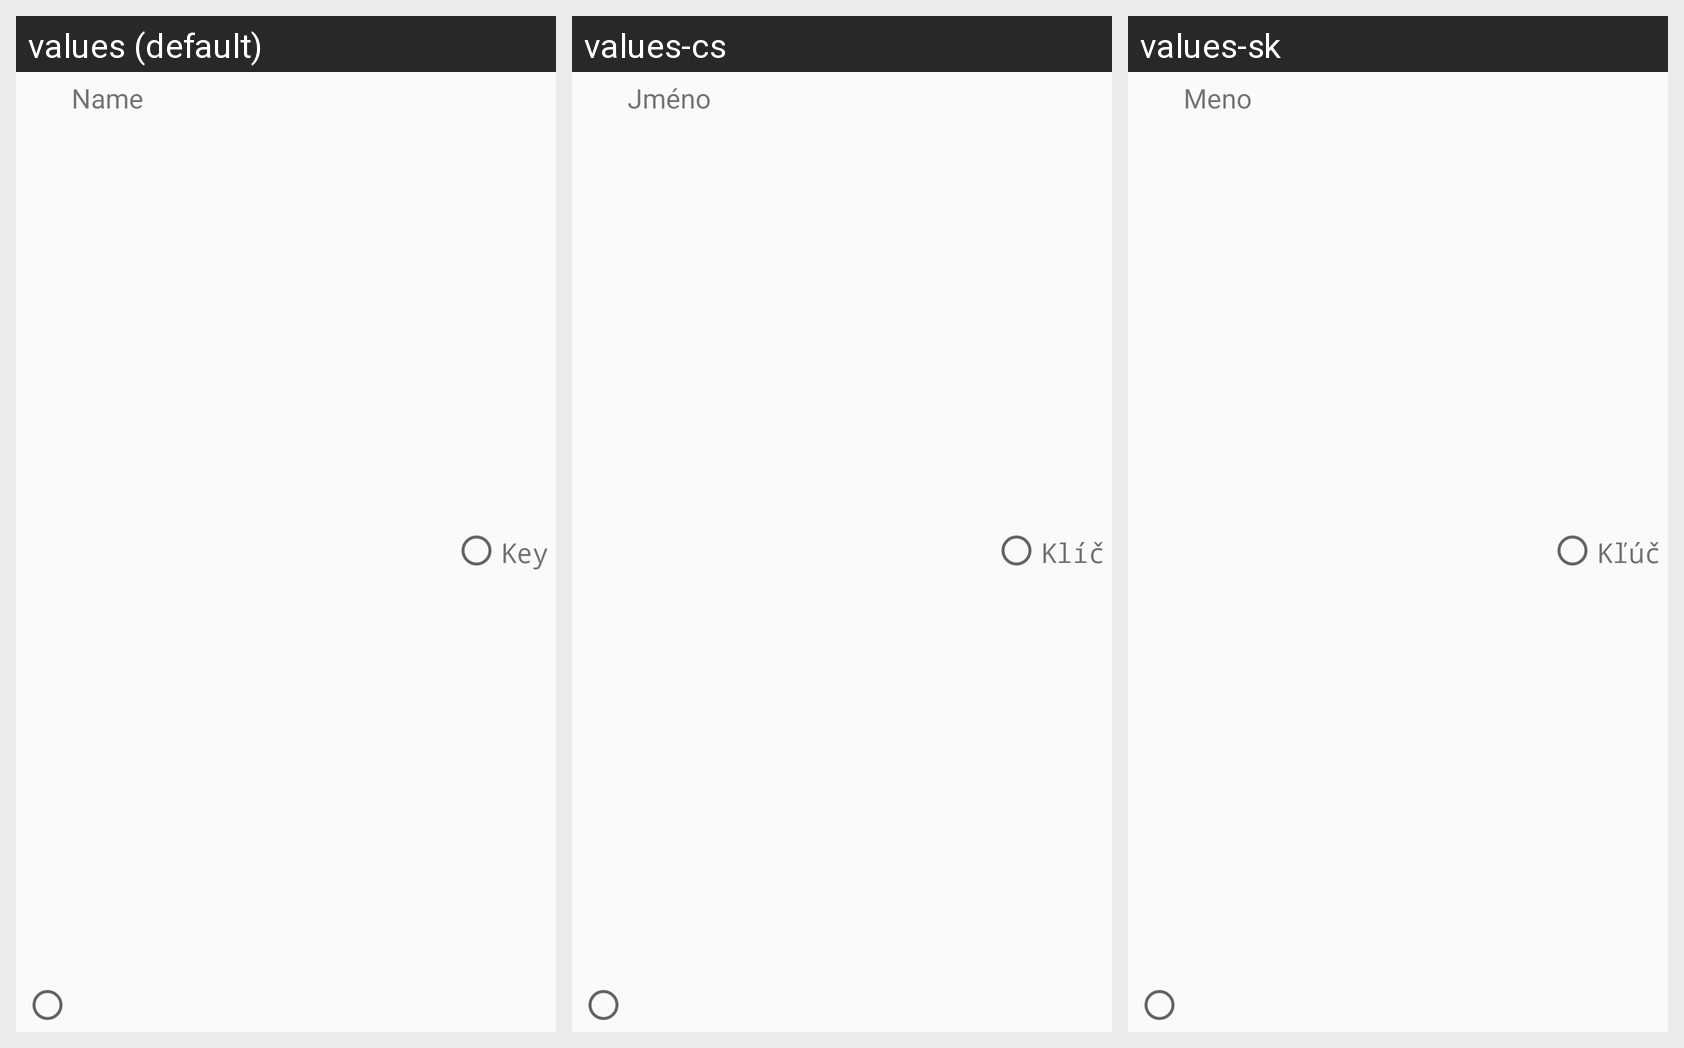

For this localized Android screen grid, give each drawn string resource with its value in every locale shown.
Android screen res/layout/adapter_odber.xml rendered under 3 locales, left to right: values (default), values-cs, values-sk. Device: Nexus 5 (rendered at 1080×1920; each locale shown at half size, 540×960, under a caption strip naming it); theme AppTheme.
Strings drawn on this screen, with the default value and each locale's value (text and hints the layout hard-codes, and strings that could not be matched under every locale, appear in the picture but are not listed):

name2
  values: Name
  values-cs: Jméno
  values-sk: Meno

key
  values: Key
  values-cs: Klíč
  values-sk: Kľúč
